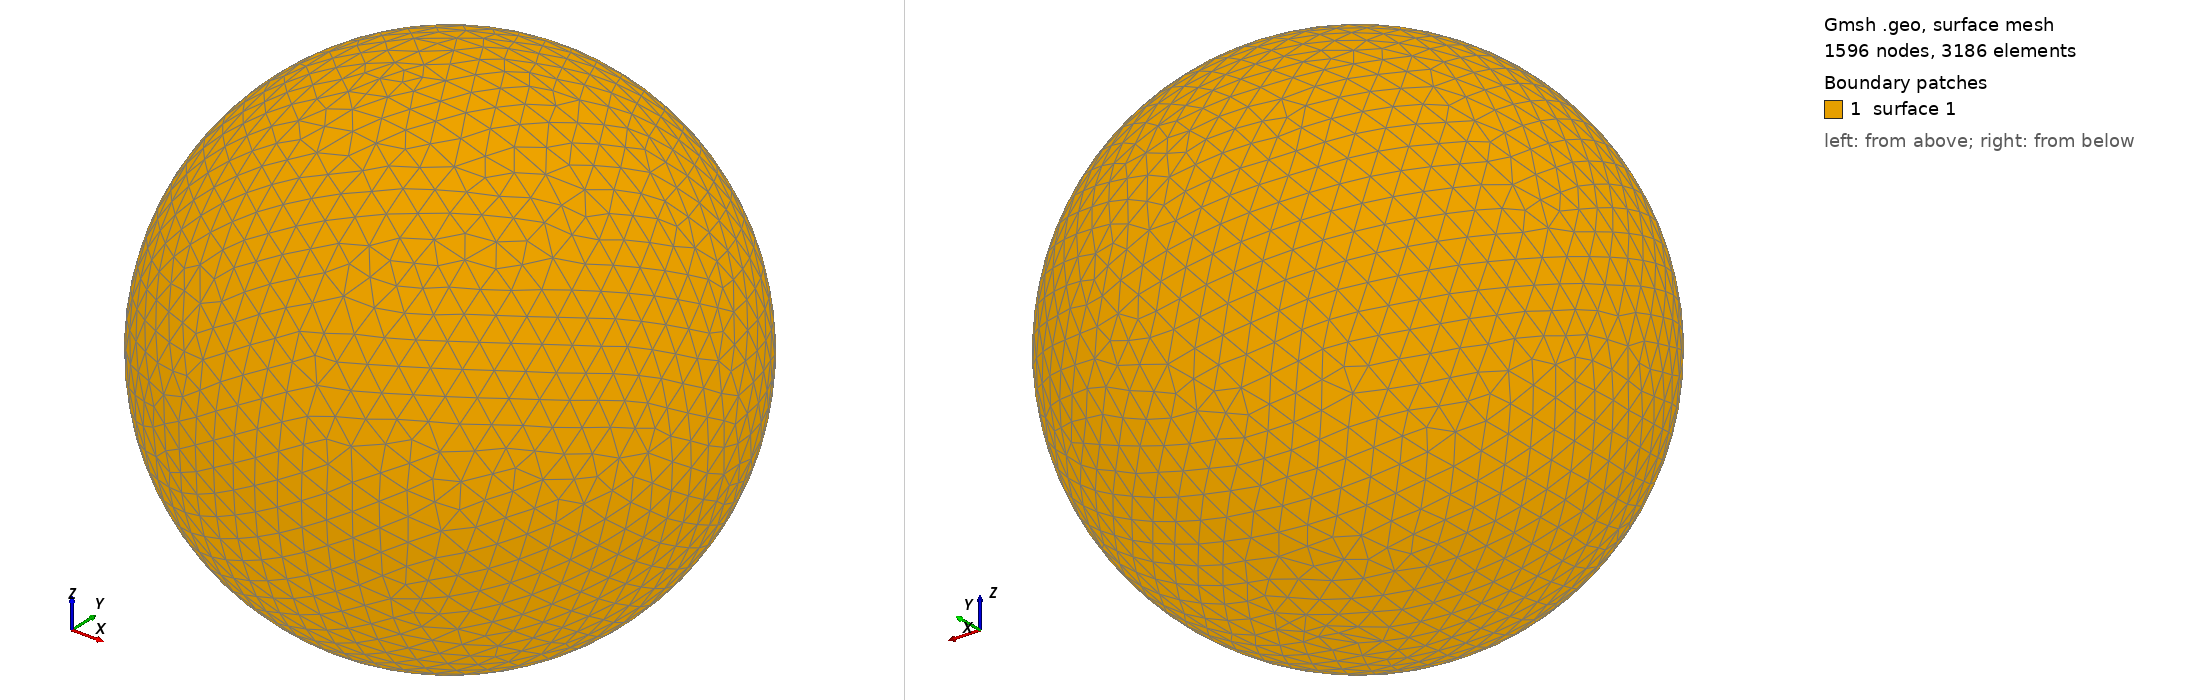

Gmsh geometry script, surface-meshed: 1596 nodes, 3186 surface elements. Boundary patches (legend numbers): 1 surface 1. Left view from above one corner, right view from below the opposite corner. The script declares no physical surfaces, so the legend lists its geometric surfaces. The drawing asked Gmsh for element sizes between 1% and 20% of the model's largest extent; the script's own settings can give other sizes.

=== shot2177.geo (drawn) ===
SetFactory("OpenCASCADE");
Point(1) = {0,0,0,0};
Sphere(1) = {0,0,0,0.25840000};
MeshSize{ PointsOf{ Surface{:}; } } = 0.025840000;
Mesh.ElementOrder=1;
Mesh.Format=39;
